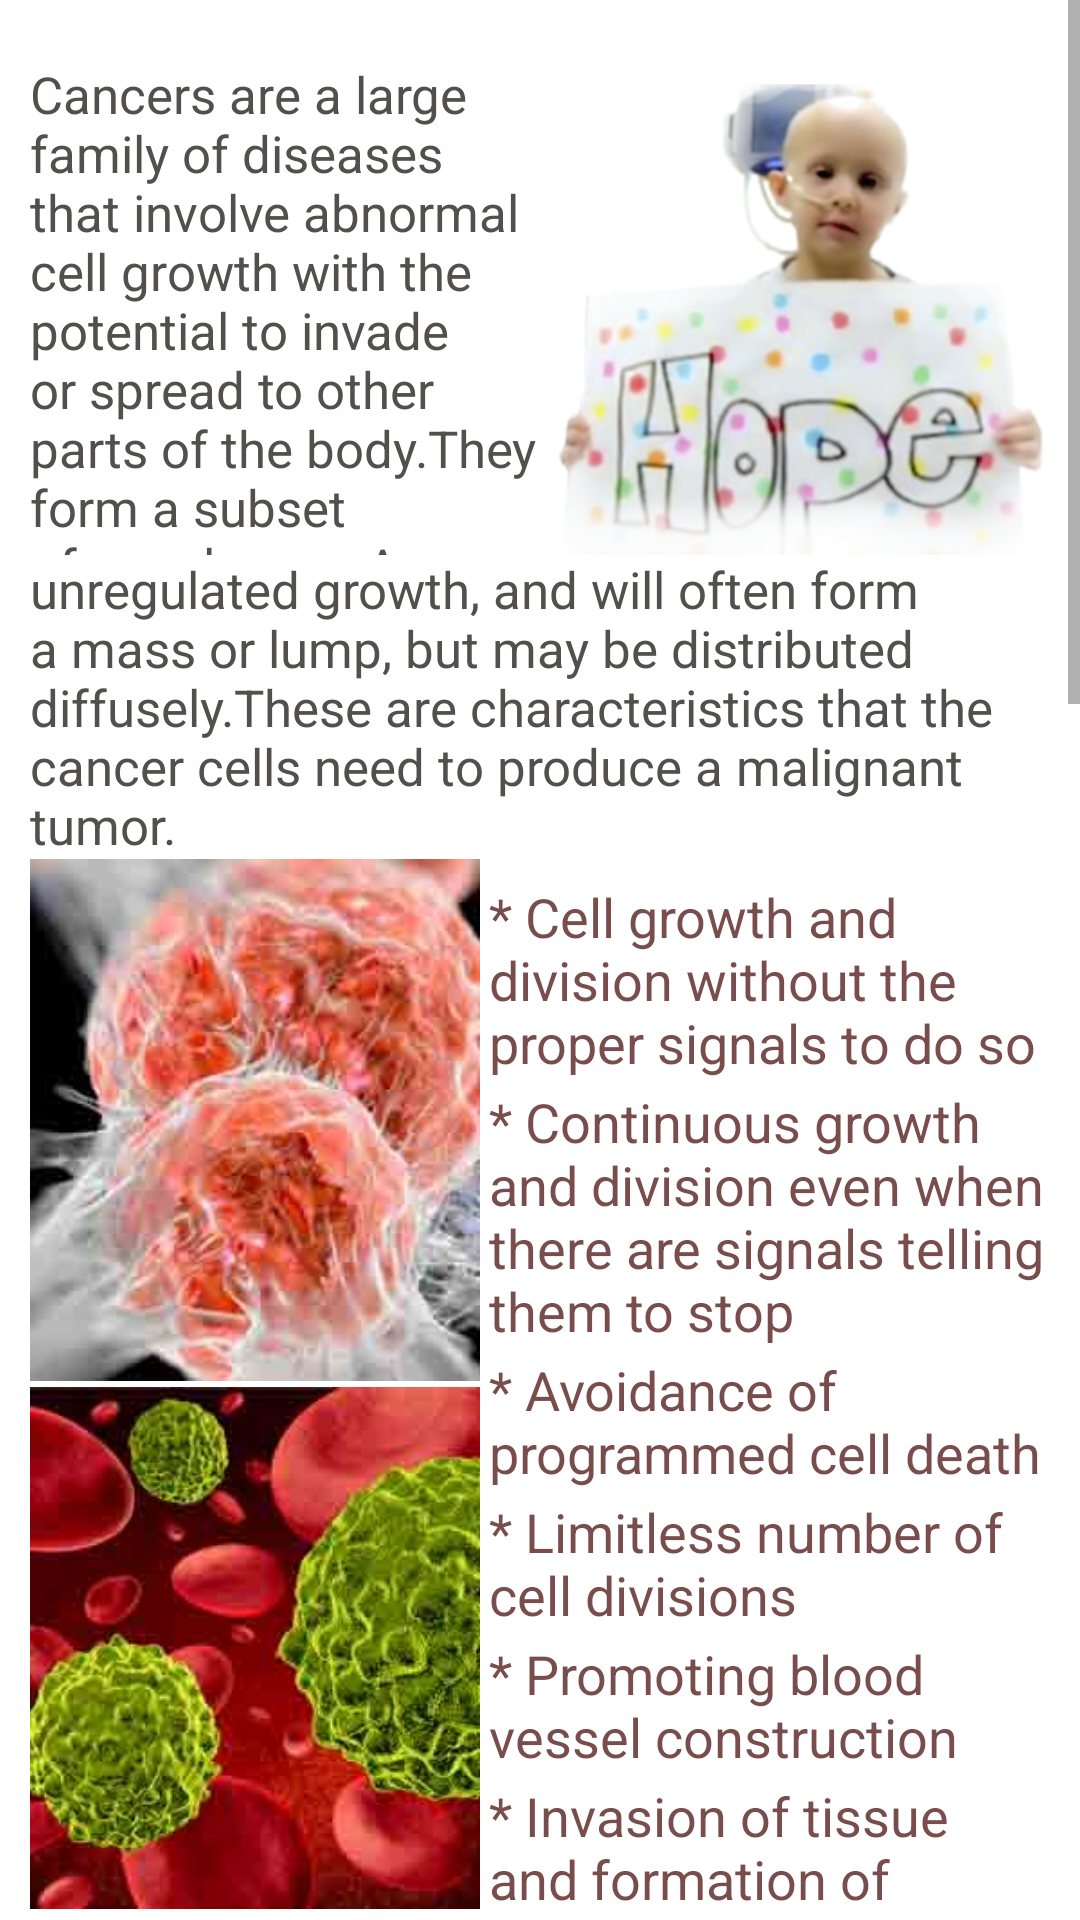

Here is an Android app screen rendered from its layout file. Give the layout XML and the strings, colors and styles it references.
<!-- AndroidManifest.xml: application theme AppTheme -->
<!-- res/layout/info_home.xml -->
<?xml version="1.0" encoding="utf-8"?>
<ScrollView xmlns:android="http://schemas.android.com/apk/res/android"
	android:layout_width="fill_parent"
	android:layout_height="wrap_content"
	android:orientation="vertical"
	android:background="@color/white"
	>


	<LinearLayout
		android:orientation="vertical"
		android:layout_width="fill_parent"
		android:layout_height="wrap_content"

		>

		         <LinearLayout
		android:layout_width="fill_parent"
		android:layout_height="wrap_content"
		android:orientation="vertical"
		>

		<LinearLayout
			android:layout_width="fill_parent"
			android:layout_height="165dp"
			android:layout_marginLeft="10dp"
			android:layout_marginRight="10dp"
			android:layout_marginTop="20dp"
			android:orientation="horizontal"
			android:weightSum="2" >

			<TextView
				android:textSize="17dp"
				android:layout_weight="1"
				android:textColor="@color/balck"
				android:id="@+id/home_fb"
				android:layout_width="fill_parent"
				android:layout_height="wrap_content"
				android:text="@string/home_first" />

			<ImageView
				android:layout_weight="1"
				android:layout_width="fill_parent"
				android:layout_height="wrap_content"
                  android:id="@+id/info_front_image1"
				android:src="@drawable/babx" />

		</LinearLayout>


		<TextView
			android:textColor="@color/balck"
			android:textSize="17dp"
			android:layout_marginRight="10dp"
			android:layout_marginLeft="10dp"
			android:layout_weight="1"
			android:id="@+id/home_f"
			android:layout_width="fill_parent"
			android:layout_height="wrap_content"
			android:text="@string/backi" />

	</LinearLayout>
		


		       <LinearLayout
		android:layout_marginRight="10dp"
		android:layout_marginLeft="10dp"
		android:layout_width="fill_parent"
		android:layout_height="wrap_content"
		android:orientation="vertical"
		>
		<LinearLayout

			android:layout_width="fill_parent"
			android:layout_height="wrap_content"
			android:orientation="horizontal"
			>

			<LinearLayout
                android:orientation="vertical"
				android:id="@+id/second"
				android:layout_width="150dp"
				android:layout_height="350dp"
				android:src="@drawable/cccc"
                   >

				<ImageView
android:src="@drawable/demo_img1"
					android:layout_marginRight="3dp"
					android:id="@+id/info_front_image2"
					android:layout_width="150dp"
					android:layout_height="174dp" />

				<ImageView
					android:src="@drawable/demo_img2"
					android:id="@+id/info_front_image3"
					android:layout_marginTop="2dp"
					android:layout_width="150dp"
					android:layout_height="match_parent" />

			</LinearLayout>

			<LinearLayout
				android:layout_marginLeft="3dp"
				android:layout_marginTop="5dp"
				android:layout_width="match_parent"
				android:layout_height="wrap_content"
				android:orientation="vertical"



				>

				<TextView
					android:textColor="@color/brn"
					android:layout_marginTop="2dp"
					android:text="@string/f_1"
					android:layout_width="fill_parent"
					android:layout_height="wrap_content"
					android:textSize="@dimen/textsubHead"



					/>
				<TextView
					android:textColor="@color/brn"
					android:layout_marginTop="2dp"
					android:text="@string/f_2"
					android:layout_width="fill_parent"
					android:layout_height="wrap_content"
					android:textSize="@dimen/textsubHead"
					/>

				<TextView
					android:textColor="@color/brn"
					android:layout_marginTop="2dp"
					android:text="@string/f_3"
					android:layout_width="fill_parent"
					android:layout_height="wrap_content"
					android:textSize="@dimen/textsubHead"
					/>
				<TextView
					android:textColor="@color/brn"
					android:layout_marginTop="2dp"
					android:text="@string/f_4"
					android:layout_width="fill_parent"
					android:layout_height="wrap_content"
					android:textSize="@dimen/textsubHead"


					/>
				<TextView
					android:textColor="@color/brn"
					android:layout_marginTop="2dp"
					android:text="@string/f_5"
					android:layout_width="fill_parent"
					android:layout_height="wrap_content"
					android:textSize="@dimen/textsubHead"
					/>
				<TextView
					android:textSize="@dimen/textsubHead"
					android:textColor="@color/brn"
					android:layout_marginTop="2dp"
					android:text="@string/f_6"
					android:layout_width="fill_parent"
					android:layout_height="wrap_content"

					/>


			</LinearLayout>




		</LinearLayout>

		<View
			android:layout_marginTop="4dp"
			android:layout_marginBottom="5dp"
			android:layout_marginLeft="10dp"
			android:layout_marginRight="10dp"
			android:layout_width="fill_parent"
			android:layout_height="1px"
			android:background="@android:color/darker_gray"/>

			    </LinearLayout>


		    <LinearLayout
		android:layout_marginLeft="10dp"
		android:layout_marginRight="10dp"
		android:layout_width="fill_parent"
		android:layout_height="wrap_content"
		android:orientation="vertical"

		>
		<TextView
			android:background="@drawable/info_frontpage_headline"

			android:layout_marginLeft="12dp"
			android:layout_height="29dp"
			android:layout_width="fill_parent"
			android:textSize="22dp"
          android:textStyle="bold"
			android:text="What causes cancer ?"
			android:gravity="center"
			/>
		<TextView
			android:textColor="@color/balck"
			android:layout_marginTop="1dp"
			android:layout_marginLeft="15dp"
			android:layout_height="wrap_content"
			android:layout_width="fill_parent"
			android:textSize="@dimen/textstandard"
			android:text="@string/causes_1"

			/>
		<TextView
			android:background="@drawable/info_frontpage_subline"
			android:textColor="@color/balck"
			android:layout_marginTop="2dp"
			android:layout_marginLeft="29dp"
			android:layout_height="26dp"
			android:layout_width="fill_parent"
			android:textSize="@dimen/textsubHead"
            android:textStyle="italic"
			android:text="* Chemical or toxic compound exposures"
			/>
		<TextView
			android:textColor="@color/balck"
			android:layout_marginRight="2dp"
			android:layout_marginTop="1dp"
			android:layout_marginLeft="45dp"
			android:layout_height="wrap_content"
			android:layout_width="fill_parent"
			android:textSize="@dimen/textstandard"
			android:text="@string/causes_2"
			/>

		<TextView
			android:background="@drawable/info_frontpage_subline"
			android:textColor="@color/balck"
			android:textStyle="italic"
			android:layout_marginTop="1dp"
			android:layout_marginLeft="29dp"
			android:layout_height="24dp"
			android:layout_width="fill_parent"
			android:textSize="@dimen/textsubHead"

			android:text="* Ionizing radiation"
			/>
		<TextView
			android:textColor="@color/balck"
			android:layout_marginRight="2dp"
			android:layout_marginTop="1dp"
			android:layout_marginLeft="45dp"
			android:layout_height="wrap_content"
			android:layout_width="fill_parent"
			android:textSize="@dimen/textstandard"
			android:text="@string/causes_3"
			/>
		<TextView
			android:background="@drawable/info_frontpage_subline"
			android:textColor="@color/balck"
			android:layout_marginTop="1dp"
			android:layout_marginLeft="29dp"
			android:layout_height="24dp"
			android:layout_width="fill_parent"
			android:textSize="@dimen/textsubHead"
			android:textStyle="italic"
			android:text="* Pathogens"
			/>
		<TextView

			android:textColor="@color/balck"
			android:layout_marginRight="2dp"
			android:layout_marginTop="1dp"
			android:layout_marginLeft="45dp"
			android:layout_height="wrap_content"
			android:layout_width="fill_parent"
			android:textSize="@dimen/textstandard"
			android:text="@string/causes_4"
			/>
		<TextView
			android:background="@drawable/info_frontpage_subline"
			android:textColor="@color/balck"
			android:layout_marginTop="2dp"
			android:layout_marginLeft="29dp"
			android:layout_height="24dp"
			android:textStyle="italic"
			android:layout_width="fill_parent"
			android:textSize="@dimen/textsubHead"
			android:text="* Genetics"
			/>
		<TextView
			android:textColor="@color/balck"
			android:layout_marginRight="2dp"
			android:layout_marginTop="1dp"
			android:layout_marginLeft="45dp"
			android:layout_height="wrap_content"
			android:layout_width="fill_parent"
			android:textSize="@dimen/textstandard"
			android:text="@string/causes_5"
			/>

		</LinearLayout>




		</LinearLayout>





</ScrollView>
<!-- resources referenced by this layout -->
<resources>
  <color name="balck">#544f4f</color>
  <color name="brn">#dd63322f</color>
  <color name="white">#ffffff</color>
  <dimen name="textstandard">17dp</dimen>
  <dimen name="textsubHead">18dp</dimen>
  <string name="backi">unregulated growth,
                    and will often form a mass or lump, but may be
                    distributed diffusely.These are characteristics that
                     the cancer cells need to produce a malignant tumor.</string>
  <string name="causes_2">Benzene, asbestos, nickel, cadmium,
                      vinyl chloride, benzidine, N-nitrosamines, tobacco or
                      cigarette smoke (contains at least 66
                      known potential carcinogenic chemicals and toxins),
                      and aflatoxin</string>
  <string name="causes_3">Uranium, radon, ultraviolet rays from sunlight,
                      radiation from alpha, beta, gamma, and X-ray-emitting sources</string>
  <string name="causes_4"> Human papillomavirus (HPV),
                      EBV or Epstein-Barr virus, hepatitis viruses B and C, Kaposis sarcoma-associated herpes virus (KSHV), Merkel cell polyomavirus,
                       Schistosoma spp., and Helicobacter pylori
                       other bacteria are being researched as possible agents.</string>
  <string name="causes_5"> A number of specific cancers have been
                           linked to human genes and are as follows: breast, ovarian,
                           colorectal, prostate, skin and melanoma; the specific genes and
                           other details are beyond the scope of this general article so the
                           reader is referred to the National Cancer
                           Institute for more details about genetics and cancer.</string>
  <string name="f_1">* Cell growth and division without the proper signals to do so
                  </string>
  <string name="f_2">* Continuous growth and division even when there are signals
                   telling them to stop</string>
  <string name="f_3">* Avoidance of programmed cell death</string>
  <string name="f_4">* Limitless number of cell divisions
              </string>
  <string name="f_5">* Promoting blood vessel construction</string>
  <string name="f_6">* Invasion of tissue and formation of metastases</string>
  <string name="home_first">
                  Cancers are a large family of diseases that
                  involve abnormal cell growth with the potential
                   to invade or spread to other parts of the body.They
                   form a subset of neoplasms.
                    A neoplasm or tumor is a group of cells that have
                    undergone
  
              </string>
  <color name="actionbarblue">#FF94A9D4</color>
  <color name="lightblue">#94a9d4</color>
  <color name="colorAccent">#FF4081</color>
</resources>
